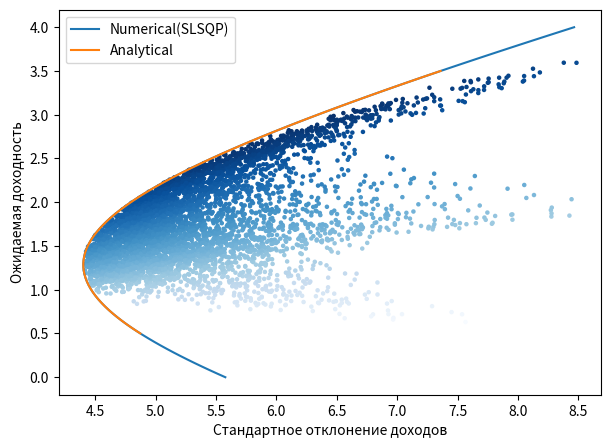

The matplotlib source for this figure:
import matplotlib.pyplot as plt
import numpy as np
from scipy.optimize import minimize


def get_portfolio_expectation_and_std(r, cov, w):
    expectation = np.dot(r, w)
    std = np.sqrt(w.T @ cov @ w)
    return expectation, std


fig, ax = plt.subplots(1, 1, figsize=(7, 5), dpi=150, sharey=True)

# Estimated expected returns and covariances.
e = np.array([2, 1, 1.3, 4, 0.5])
V = np.array([
    [90, 22, 20, 5, 10],
    [22, 30, 15, 20, 3],
    [20, 15, 40, 6, 11],
    [5, 20, 6, 95, 1],
    [10, 3, 11, 1, 70]
])

# Find efficient frontier via sampling.
xx = np.empty(5000)
yy = np.empty(5000)
ss = np.empty(5000)
for i in range(5000):
    w = np.random.dirichlet([1] * 5)
    yy[i], xx[i] = get_portfolio_expectation_and_std(e, V, w)
    ss[i] = yy[i] / xx[i]  # Sharpe ratio w/ risk-free rate == 0.
ssn = (ss - ss.min()) / (ss.max() - ss.min())

ax.scatter(xx, yy, c=ssn, cmap='Blues', s=5)


# Find efficient frontier numerically. By Article
def efficient_portfolio(targ):
    def objective(w):
        return w.T @ V @ w - targ * e.T @ w

    resp = minimize(objective,
                    x0=np.random.dirichlet([1] * 5),
                    method='SLSQP',
                    bounds=[(-2, 2)] * 5,
                    constraints=[{'type': 'eq', 'fun': lambda w: 1 - w.sum()},
                                 {'type': 'eq', 'fun': lambda w: np.dot(e, w) - targ}])
    return resp.x


xx = np.empty(100)
yy = np.empty(100)
# `targ` is `K` is Equation 9.
for i, targ in enumerate(np.linspace(0, 4, 100)):
    w = efficient_portfolio(targ)
    yy[i], xx[i] = get_portfolio_expectation_and_std(e, V, w)
ax.plot(xx, yy, label="Numerical(SLSQP)")

# Find efficient frontier by formulas. By presentation
ones = np.ones(V.shape[0])
V_inv = np.linalg.inv(V)

A = ones.T @ V_inv @ e  # or equivalently: A = e.T @ V_inv @ ones
B = e.T @ V_inv @ e
C = ones.T @ V_inv @ ones
D = B * C - A ** 2

g = 1 / D * (B * (V_inv @ ones) - A * (V_inv @ e))
h = 1 / D * (C * (V_inv @ e) - A * (V_inv @ ones))


def get_efficient_portfolio(expectation):
    return g + h * expectation


xx = np.empty(100)
yy = np.empty(100)

# `targ` is expectation.
for i, targ in enumerate(np.linspace(0.5, 3.5, 100)):
    w = get_efficient_portfolio(targ)
    yy[i], xx[i] = get_portfolio_expectation_and_std(e, V, w)
ax.plot(xx, yy, label=f"Analytical")


ax.set_ylabel('Ожидаемая доходность')
ax.set_xlabel('Стандартное отклонение доходов')
ax.legend()
plt.show()
